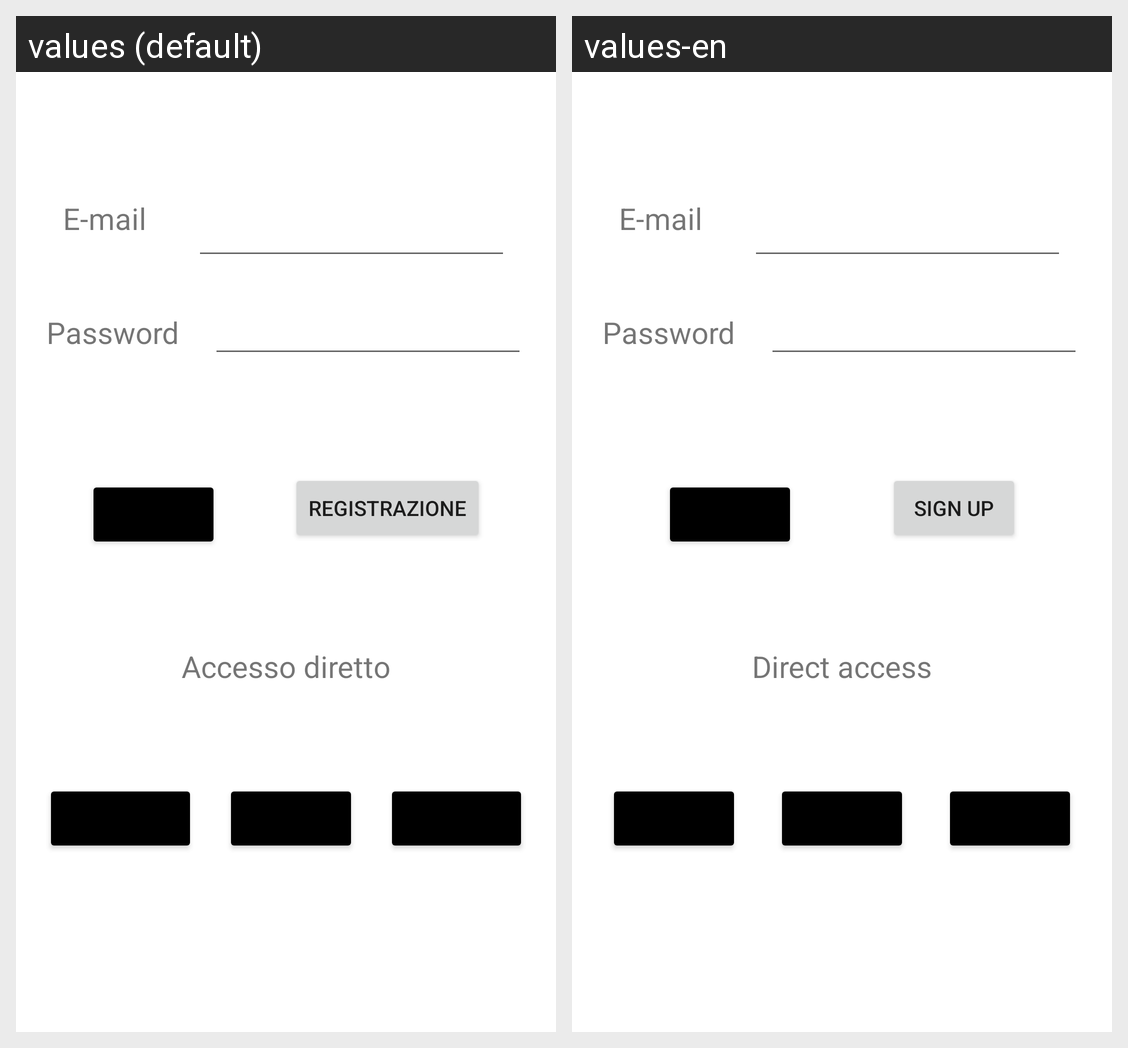

This grid shows one Android layout under two languages. Give, for every string resource on the screen, its name, the default text and each shown locale's text.
Android screen res/layout/activity_login.xml rendered under 2 locales, left to right: values (default), values-en. Device: Nexus 5 (rendered at 1080×1920; each locale shown at half size, 540×960, under a caption strip naming it); theme Theme.EProject.
Strings drawn on this screen, with the default value and each locale's value (text and hints the layout hard-codes, and strings that could not be matched under every locale, appear in the picture but are not listed):

email
  values: E-mail
  values-en: E-mail

accesso_diretto
  values: Accesso diretto
  values-en: Direct access

password
  values: Password
  values-en: Password

registrazione
  values: Registrazione
  values-en: Sign up
